Run: headless pygame with SDL's dummy video driver; simulated clock (each Clock.tick advances the game by its frame time, no real sleeping); random seed 0; keys injected as events and as key.get_pressed() state; mouse plan: one left click at the window centre at the start of phase 2, then a move to the lower-right quarter at the start of phase 3.
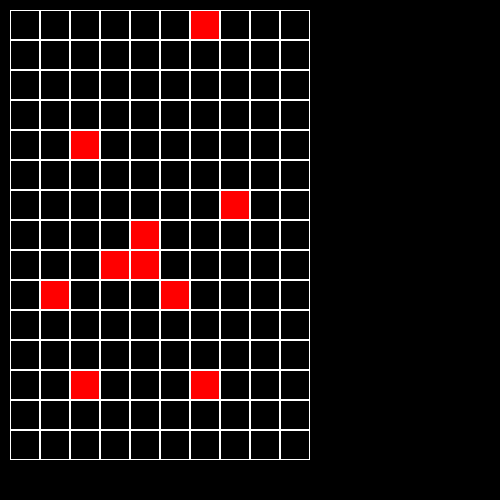
Frame 1 of 4 · flips 1–60 · no input
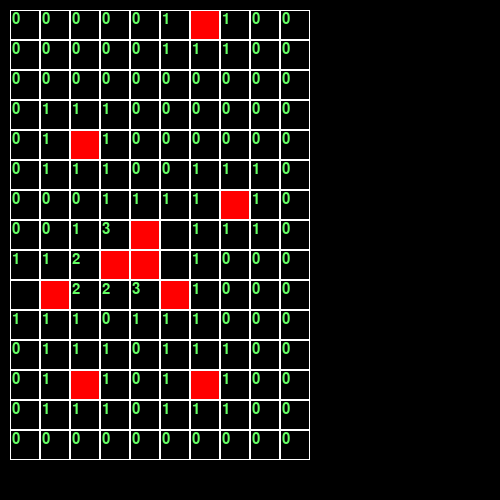
Frame 2 of 4 · flips 61–180 · clicked the window centre · tapped SPACE, RETURN · held RIGHT (→), D
Frame 3 of 4 · flips 181–300 · moved the mouse to the lower-right quarter · held DOWN (↓), S · screen unchanged from frame 2, image omitted
Frame 4 of 4 · flips 301–420 · held LEFT (←), A, UP (↑), W · screen unchanged from frame 3, image omitted

The pygame program that drew these frames:

import pygame
import random
from collections import deque


class Board:
    def __init__(self, width, height):
        self.width = width
        self.height = height
        self.board = [[0] * width for _ in range(height)]
        self.left = 10
        self.top = 10
        self.cell_size = 30

    def set_view(self, left, top, cell_size):
        self.left = left
        self.top = top
        self.cell_size = cell_size

    def render(self, screen):
        color = pygame.Color("white")
        for y in range(self.height):
            for x in range(self.width):
                coor = (
                    x * self.cell_size + self.left,
                    y * self.cell_size + self.top,
                    self.cell_size,
                    self.cell_size,
                )
                pygame.draw.rect(screen, color, coor, 1)

    def get_cell(self, mouse_pos):
        cell_x = (mouse_pos[0] - self.left) // self.cell_size
        cell_y = (mouse_pos[1] - self.top) // self.cell_size
        if cell_x < 0 or cell_x >= self.width or cell_y < 0 or cell_y >= self.height:
            return None
        return cell_x, cell_y

    def on_click(self, cell):
        pass

    def get_click(self, mouse_pos):
        cell = self.get_cell(mouse_pos)
        if cell:
            self.on_click(cell)


class Minesweeper(Board):
    def __init__(self, width, height, need):
        super().__init__(width, height)
        self.board = [[-1] * width for _ in range(height)]
        ter = 0
        while ter < need:
            x = random.randint(0, self.width - 1)
            y = random.randint(0, self.height - 1)
            if self.board[y][x] == -1:
                self.board[y][x] = 10
                ter += 1

    def open_cell(self, cell):
        x, y = cell
        if self.board[y][x] == 10:
            return
        s = 0
        for dy in range(-1, 2):
            for dx in range(-1, 2):
                if (
                    x + dx < 0
                    or x + dx >= self.width
                    or y + dy < 0
                    or y + dy >= self.height
                ):
                    continue
                if self.board[y + dy][x + dx] == 10:
                    s += 1
        self.board[y][x] = s
        if s == 0:
            self.open_neighbors(cell)

    def open_neighbors(self, cell):
        queue = deque()
        queue.append(cell)
        visited = set()
        visited.add(cell)

        while queue:
            x, y = queue.popleft()
            for dy in range(-1, 2):
                for dx in range(-1, 2):
                    nx, ny = x + dx, y + dy
                    if (
                        nx < 0
                        or nx >= self.width
                        or ny < 0
                        or ny >= self.height
                        or (nx, ny) in visited
                    ):
                        continue
                    if self.board[ny][nx] == -1:
                        s = 0
                        for ddy in range(-1, 2):
                            for ddx in range(-1, 2):
                                if (
                                    nx + ddx < 0
                                    or nx + ddx >= self.width
                                    or ny + ddy < 0
                                    or ny + ddy >= self.height
                                ):
                                    continue
                                if self.board[ny + ddy][nx + ddx] == 10:
                                    s += 1
                        self.board[ny][nx] = s
                        visited.add((nx, ny))
                        if s == 0:
                            queue.append((nx, ny))

    def on_click(self, cell):
        self.open_cell(cell)

    def render(self, screen):
        color = pygame.Color("red")
        for y in range(self.height):
            for x in range(self.width):
                coor = (
                    x * self.cell_size + self.left,
                    y * self.cell_size + self.top,
                    self.cell_size,
                    self.cell_size,
                )
                coor1 = (
                    x * self.cell_size + self.left + 2,
                    y * self.cell_size + self.top + 2,
                    self.cell_size,
                    self.cell_size,
                )
                if self.board[y][x] == 10:
                    pygame.draw.rect(screen, color, coor)
                pygame.draw.rect(screen, pygame.Color("white"), coor, 1)
                if self.board[y][x] >= 0 and self.board[y][x] != 10:
                    font = pygame.font.Font(None, self.cell_size - 7)
                    text = font.render(str(self.board[y][x]), 1, (100, 255, 100))
                    screen.blit(text, coor1)


def main():
    pygame.init()
    size = 500, 500
    screen = pygame.display.set_mode(size)
    pygame.display.set_caption("Папа сапёра")
    clock = pygame.time.Clock()
    board = Minesweeper(10, 15, 10)
    ticks = 0
    running = True
    while running:
        for event in pygame.event.get():
            if event.type == pygame.QUIT:
                running = False
            if event.type == pygame.MOUSEBUTTONDOWN:
                board.get_click(event.pos)
        screen.fill((0, 0, 0))
        board.render(screen)
        pygame.display.flip()
        clock.tick(50)
        ticks += 1
    pygame.quit()


if __name__ == "__main__":
    main()
